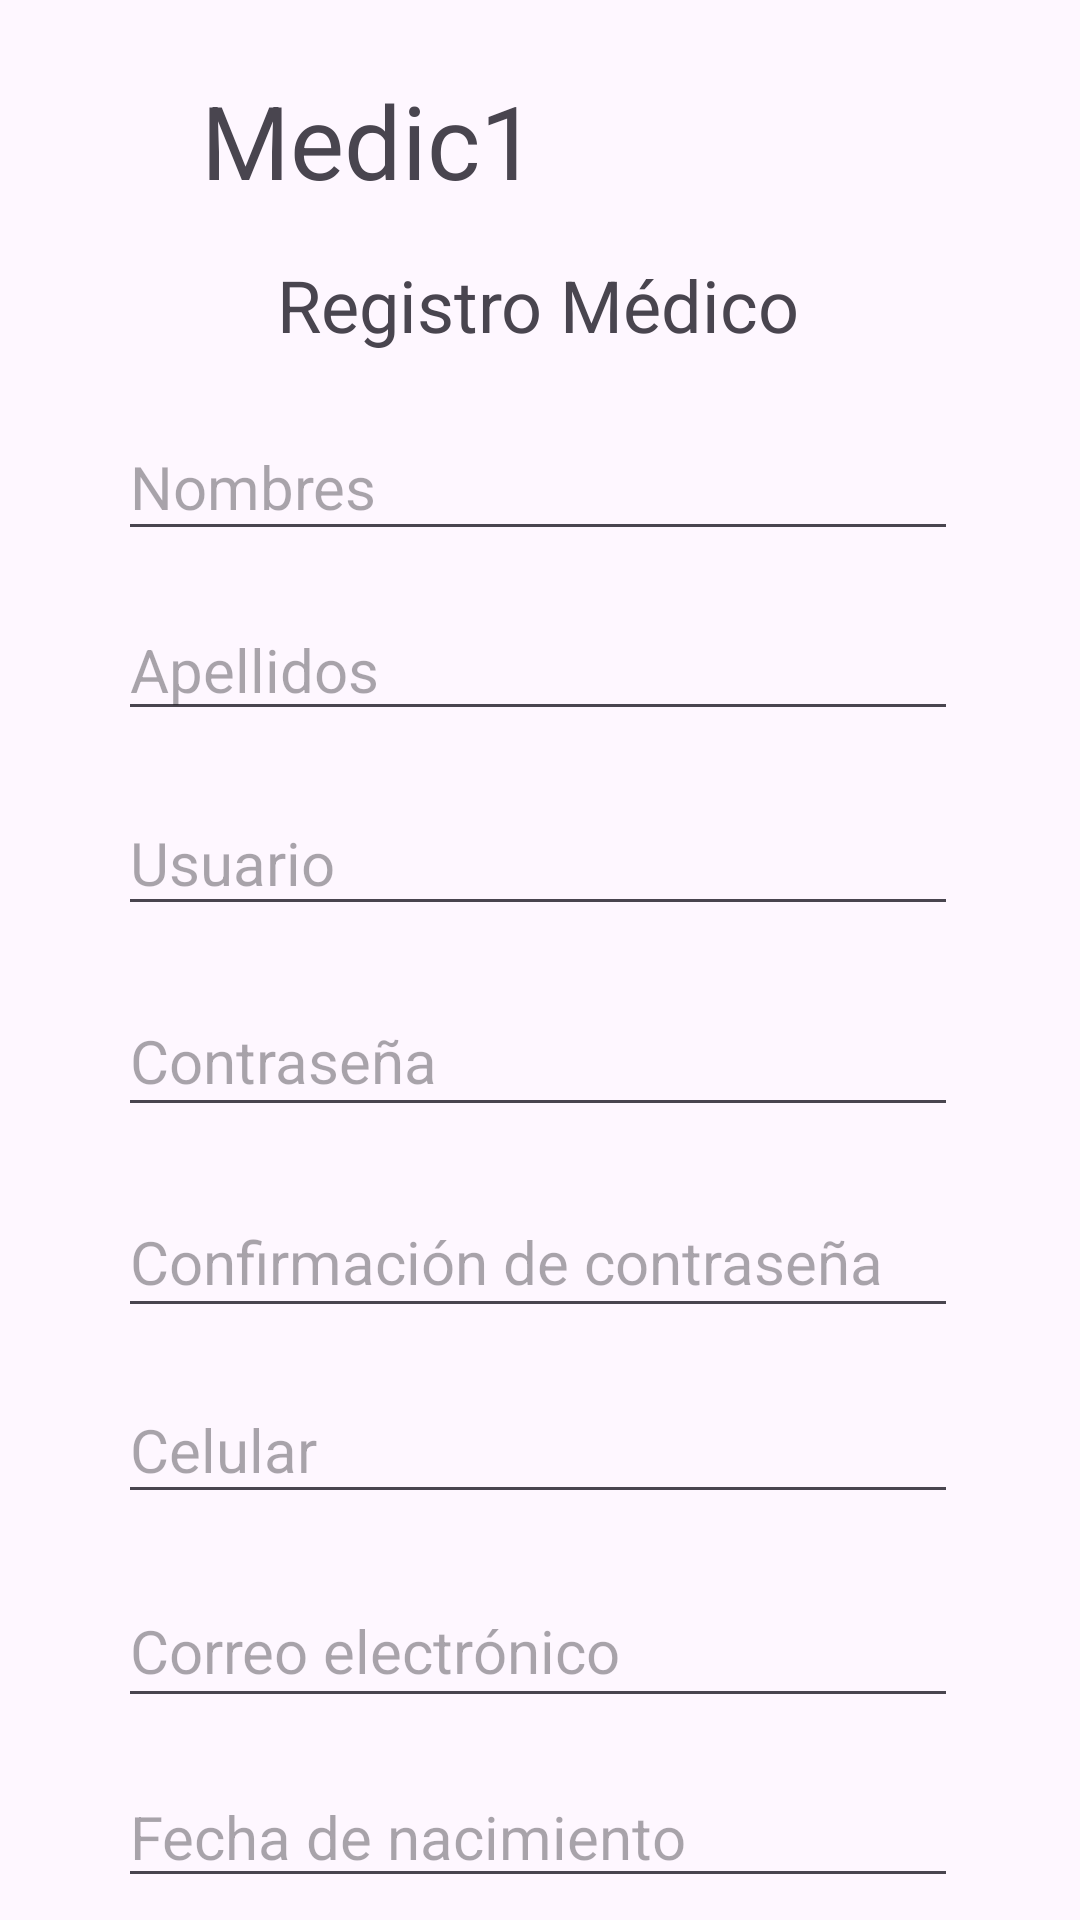

Write the Android layout XML for this screen, with the resource values it uses.
<!-- AndroidManifest.xml: application theme Theme.Medic1 -->
<!-- res/layout/activity_registro_medico.xml -->
<?xml version="1.0" encoding="utf-8"?>
<androidx.constraintlayout.widget.ConstraintLayout
    xmlns:android="http://schemas.android.com/apk/res/android"
    xmlns:tools="http://schemas.android.com/tools"
    xmlns:app="http://schemas.android.com/apk/res-auto"
    android:layout_width="match_parent"
    android:layout_height="match_parent"
    tools:context=".RegistroMedico">

    <androidx.constraintlayout.widget.ConstraintLayout
        android:layout_width="match_parent"
        android:layout_height="match_parent"
        app:layout_constraintBottom_toBottomOf="parent"
        tools:context=".RegistroPaciente"
        tools:layout_editor_absoluteX="-104dp">

        <TextView
            android:id="@+id/textView3"
            android:layout_width="wrap_content"
            android:layout_height="wrap_content"
            android:layout_marginTop="24dp"
            android:text="@string/app_name"
            android:textSize="34sp"
            app:layout_constraintEnd_toEndOf="parent"
            app:layout_constraintHorizontal_bias="0.27"
            app:layout_constraintStart_toStartOf="parent"
            app:layout_constraintTop_toTopOf="parent" />

        <EditText
            android:id="@+id/txt_nombres"
            android:layout_width="280dp"
            android:layout_height="46dp"
            android:layout_marginTop="20dp"
            android:ems="10"
            android:hint="@string/nombres"
            android:inputType="text"
            android:textSize="20sp"
            app:layout_constraintEnd_toEndOf="parent"
            app:layout_constraintHorizontal_bias="0.492"
            app:layout_constraintStart_toStartOf="parent"
            app:layout_constraintTop_toBottomOf="@+id/textView4" />

        <EditText
            android:id="@+id/txt_nacimiento"
            android:layout_width="280dp"
            android:layout_height="wrap_content"
            android:layout_marginTop="16dp"
            android:ems="10"
            android:hint="@string/fecha_nacimiento"
            android:inputType="date"
            android:textSize="20sp"
            app:layout_constraintEnd_toEndOf="parent"
            app:layout_constraintHorizontal_bias="0.492"
            app:layout_constraintStart_toStartOf="parent"
            app:layout_constraintTop_toBottomOf="@+id/txt_correo" />

        <EditText
            android:id="@+id/txt_clave"
            android:layout_width="280dp"
            android:layout_height="47dp"
            android:layout_marginTop="20dp"
            android:ems="10"
            android:hint="@string/contrasena"
            android:inputType="textPassword"
            android:textSize="20sp"
            app:layout_constraintEnd_toEndOf="parent"
            app:layout_constraintHorizontal_bias="0.492"
            app:layout_constraintStart_toStartOf="parent"
            app:layout_constraintTop_toBottomOf="@+id/txt_usuario" />

        <EditText
            android:id="@+id/txt_correo"
            android:layout_width="280dp"
            android:layout_height="48dp"
            android:layout_marginTop="20dp"
            android:ems="10"
            android:hint="@string/correo_electronico"
            android:inputType="textEmailAddress"
            android:textSize="20sp"
            app:layout_constraintEnd_toEndOf="parent"
            app:layout_constraintHorizontal_bias="0.492"
            app:layout_constraintStart_toStartOf="parent"
            app:layout_constraintTop_toBottomOf="@+id/txt_celular" />

        <EditText
            android:id="@+id/txt_apellidos"
            android:layout_width="280dp"
            android:layout_height="44dp"
            android:layout_marginTop="16dp"
            android:ems="10"
            android:hint="@string/apellidos"
            android:inputType="text"
            android:textSize="20sp"
            app:layout_constraintEnd_toEndOf="parent"
            app:layout_constraintHorizontal_bias="0.49"
            app:layout_constraintStart_toStartOf="parent"
            app:layout_constraintTop_toBottomOf="@+id/txt_nombres" />

        <EditText
            android:id="@+id/txt_usuario"
            android:layout_width="280dp"
            android:layout_height="45dp"
            android:layout_marginTop="20dp"
            android:ems="10"
            android:hint="@string/usuario"
            android:inputType="text"
            android:textSize="20sp"
            app:layout_constraintEnd_toEndOf="parent"
            app:layout_constraintHorizontal_bias="0.49"
            app:layout_constraintStart_toStartOf="parent"
            app:layout_constraintTop_toBottomOf="@+id/txt_apellidos" />

        <EditText
            android:id="@+id/txt_confirm"
            android:layout_width="280dp"
            android:layout_height="47dp"
            android:layout_marginTop="20dp"
            android:ems="10"
            android:hint="@string/confirmacion_contrasena"
            android:inputType="textPassword"
            android:textSize="20sp"
            app:layout_constraintEnd_toEndOf="parent"
            app:layout_constraintHorizontal_bias="0.492"
            app:layout_constraintStart_toStartOf="parent"
            app:layout_constraintTop_toBottomOf="@+id/txt_clave" />

        <EditText
            android:id="@+id/txt_celular"
            android:layout_width="280dp"
            android:layout_height="46dp"
            android:layout_marginTop="16dp"
            android:ems="10"
            android:hint="@string/celular"
            android:inputType="phone"
            android:textSize="20sp"
            app:layout_constraintEnd_toEndOf="parent"
            app:layout_constraintHorizontal_bias="0.492"
            app:layout_constraintStart_toStartOf="parent"
            app:layout_constraintTop_toBottomOf="@+id/txt_confirm" />

        <Button
            android:id="@+id/button_registrar"
            android:layout_width="wrap_content"
            android:layout_height="wrap_content"
            android:layout_marginBottom="16dp"
            android:onClick="registrarMedico"
            android:text="@string/registrar"
            android:textSize="24sp"
            app:layout_constraintBottom_toBottomOf="parent"
            app:layout_constraintEnd_toEndOf="parent"
            app:layout_constraintStart_toStartOf="parent"
            app:layout_constraintTop_toBottomOf="@+id/txt_nacimiento"
            app:layout_constraintVertical_bias="1.0" />

        <TextView
            android:id="@+id/textView4"
            android:layout_width="wrap_content"
            android:layout_height="wrap_content"
            android:layout_marginTop="16dp"
            android:text="@string/registro_medico"
            android:textSize="24sp"
            app:layout_constraintEnd_toEndOf="parent"
            app:layout_constraintHorizontal_bias="0.498"
            app:layout_constraintStart_toStartOf="parent"
            app:layout_constraintTop_toBottomOf="@+id/textView3" />

    </androidx.constraintlayout.widget.ConstraintLayout>
</androidx.constraintlayout.widget.ConstraintLayout>
<!-- resources referenced by this layout -->
<resources>
  <string name="apellidos">Apellidos</string>
  <string name="app_name">Medic1</string>
  <string name="celular">Celular</string>
  <string name="confirmacion_contrasena">Confirmación de contraseña</string>
  <string name="contrasena">Contraseña</string>
  <string name="correo_electronico">Correo electrónico</string>
  <string name="fecha_nacimiento">Fecha de nacimiento</string>
  <string name="nombres">Nombres</string>
  <string name="registrar">Registrar</string>
  <string name="registro_medico">Registro Médico</string>
  <string name="usuario">Usuario</string>
  <style name="Theme.Medic1" parent="Base.Theme.Medic1" />
  <style name="Base.Theme.Medic1" parent="Theme.Material3.DayNight.NoActionBar">
          
          
      </style>
</resources>
